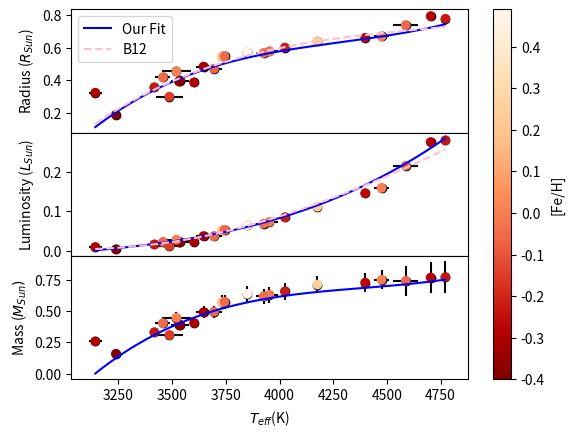

The matplotlib source for this figure:
import matplotlib.pyplot as plt
import numpy as np

#info extracted from Table 1 in Mann et al 2013
radius = [0.3863, 0.5735, 0.6398, 0.4840, 0.4183, 0.5477, 0.4712, 0.1869, 0.3924, 0.7949, 0.5773, 0.5673, 0.3982, 0.4546, 0.7390, 0.2990, 0.6697, 0.3561, 0.3232, 0.5472, 0.6611, 0.6010, 0.7784]
radius_err = [0.0021, 0.0044, 0.0046, 0.0084, 0.0070, 0.0048, 0.0086, 0.0012, 0.0033, 0.0062, 0.0131, 0.0137, 0.0091, 0.0182, 0.0190, 0.0100, 0.0089, 0.0039, 0.0061, 0.0067, 0.0048, 0.0072, 0.0053]

mass = [0.405, 0.637, 0.711, 0.490, 0.403, 0.572, 0.494, 0.159, 0.392, 0.767, 0.630, 0.617, 0.390, 0.447, 0.740, 0.308, 0.749, 0.330, 0.257, 0.573, 0.727, 0.656, 0.771]
mass_err = [0.041, 0.064, 0.071, 0.049, 0.040, 0.057, 0.049, 0.016, 0.039, 0.124, 0.063, 0.062, 0.039, 0.045, 0.119, 0.031, 0.075, 0.033, 0.026, 0.057, 0.073, 0.066, 0.124]

luminosity = [0.02256, 0.06449, 0.11174, 0.03694, 0.02228, 0.05181, 0.03694, 0.00342, 0.02134, 0.27615, 0.07316, 0.06875, 0.02214, 0.02834, 0.21609, 0.01181, 0.15953, 0.01573, 0.00927, 0.05250, 0.14606, 0.08468, 0.28046]
luminosity_err = [0.00027, 0.00139, 0.00167, 0.00051, 0.00044, 0.00058, 0.00075, 0.00003, 0.00030, 0.00356, 0.00276, 0.00229, 0.00024, 0.00072, 0.00317, 0.00021, 0.00396, 0.00019, 0.00011, 0.00069, 0.00196, 0.00125, 0.00389]

temperature = [3602, 3850, 4176, 3646, 3457, 3731, 3695, 3238, 3532, 4704, 3953, 3926, 3537, 3520, 4588, 3487, 4475, 3417, 3142, 3744, 4399, 4025, 4773]
temperature_err = [13, 22, 19, 34, 35, 16, 35, 11, 17, 21, 41, 37, 41, 66, 58, 62, 33, 17, 29, 27, 16, 24, 20]

Fe_H = [-0.3, 0.49, 0.24, -0.31, -0.05, 0.21, -0.06, -0.4, -0.38, -0.28, -0.01, -0.04, -0.37, 0.01, -0.06, -0.15, 0.01, -0.23, -0.3, -0.06, -0.27, -0.22, -0.23]

#prescriptions for radius, mass, and luminosity from Mann et al 2013
def radius_fct(temp):
    return -16.75 + (1.18*10**(-2))*temp - (2.709*10**(-6))*temp**2 + (2.105*10**(-10))*temp**3

def luminosity_fct(temp):
    return -0.781 + (7.4*10**(-4))*temp - (2.49*10**(-7))*temp**2 + (2.95*10**(-11))*temp**3

def mass_fct(temp):
    return -22.297 + (1.544*10**(-2))*temp - (3.488*10**(-6))*temp**2 + (2.65*10**(-10))*temp**3

#prescriptions for radius and luminosity from Boyajian et al 2012
def radius_b12(temp):
    return -10.8828 + (7.18727*10**(-3))*temp - (1.50957*10**(-6))*temp**2 + (1.07572*10**(-10))*temp**3

def luminosity_b12(temp):
    return 10**(-5960.5710 + 4831.6912*np.log10(temp) - 1306.9966*(np.log10(temp))**2 + 117.9716*(np.log10(temp))**3)

#reproduce figure
fig, axs = plt.subplots(3, sharex=True, sharey=False, gridspec_kw={'hspace': 0,})
axs[0].errorbar(temperature, radius, yerr = radius_err, xerr=temperature_err, fmt="o", zorder = 0, c = 'k')
scatter1 = axs[0].scatter(temperature, radius, c=Fe_H, cmap='OrRd_r')
axs[0].plot(np.arange(min(temperature), max(temperature)), radius_fct(np.arange(min(temperature), max(temperature))), color = 'b', label = "Our Fit")
axs[0].plot(np.arange(min(temperature), max(temperature)), radius_b12(np.arange(min(temperature), max(temperature))), color = "pink", label = "B12", linestyle="dashed")
axs[0].set_ylabel("Radius ($R_{Sun}$)")
axs[0].legend()
axs[1].errorbar(temperature, luminosity, yerr = luminosity_err, xerr=temperature_err, fmt="o", zorder = 0, c='k')
axs[1].scatter(temperature, luminosity, c=Fe_H, cmap='OrRd_r')
axs[1].plot(np.arange(min(temperature), max(temperature)), luminosity_fct(np.arange(min(temperature), max(temperature))), color = 'b', label = "Our Fit")
axs[1].plot(np.arange(min(temperature), max(temperature)), luminosity_b12(np.arange(min(temperature), max(temperature))), color = "pink", label = "B12", linestyle="dashed")
axs[1].set_ylabel("Luminosity ($L_{Sun}$)")
axs[2].errorbar(temperature, mass, yerr = mass_err, xerr=temperature_err, fmt="o", zorder = 0, c= 'k')
axs[2].scatter(temperature, mass, c=Fe_H, cmap='OrRd_r')
axs[2].plot(np.arange(min(temperature), max(temperature)), mass_fct(np.arange(min(temperature), max(temperature))), color = 'b', label = "Our Fit")
axs[2].set_ylabel("Mass ($M_{Sun})$")
axs[2].set_xlabel("$T_{eff}$(K)")
cbar = fig.colorbar(scatter1, ax=axs.ravel().tolist())
cbar.set_label('[Fe/H]')
plt.savefig("figure.png")
plt.show()